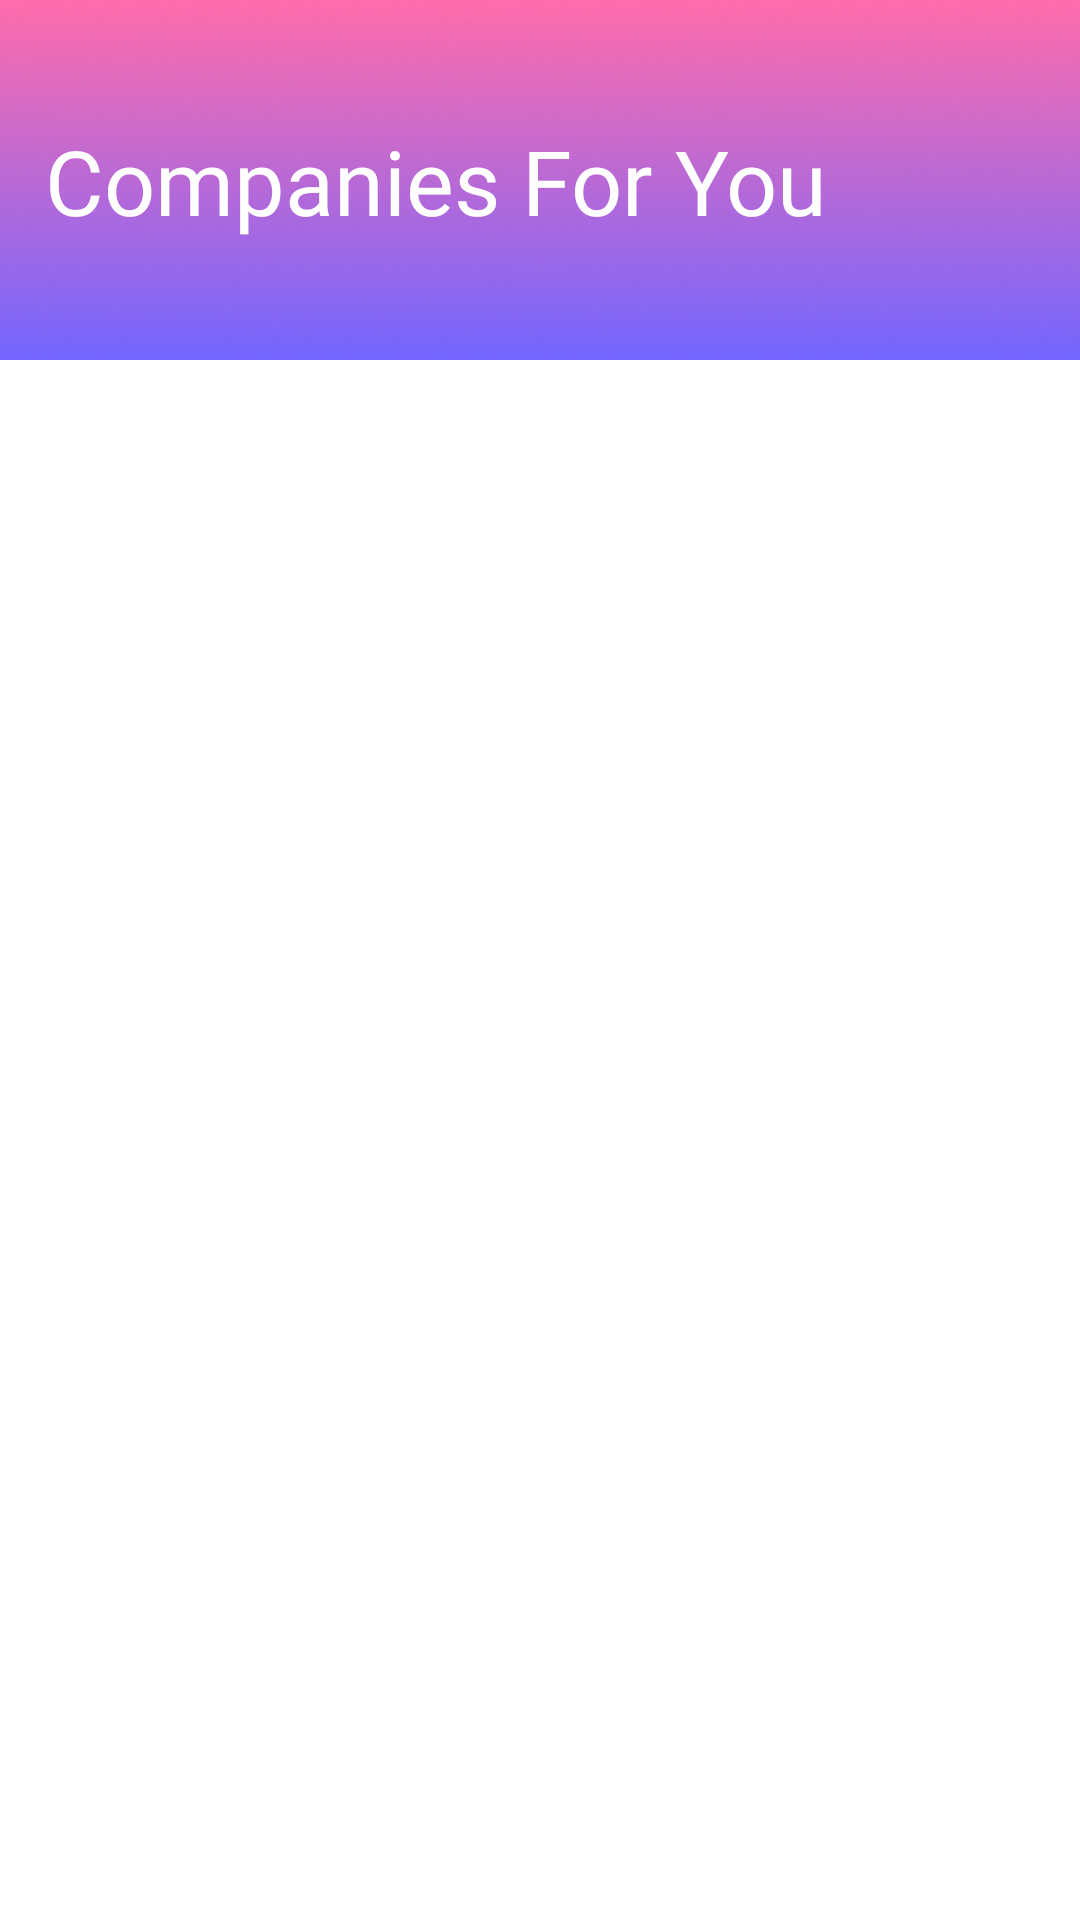

Write the Android layout XML for this screen, with the resource values it uses.
<!-- AndroidManifest.xml: application theme Theme.TracciesApplication -->
<!-- res/layout/fragment_company_search.xml -->
<?xml version="1.0" encoding="utf-8"?>
<RelativeLayout xmlns:android="http://schemas.android.com/apk/res/android"
    xmlns:app="http://schemas.android.com/apk/res-auto"
    xmlns:tools="http://schemas.android.com/tools"
    android:layout_width="match_parent"
    android:layout_height="match_parent"
    android:background="@android:color/background_light"

    tools:context=".CompanySearchFragment">

    

    <ImageView
        android:id="@+id/companySearchBacksplash"
        android:layout_width="fill_parent"
        android:layout_height="wrap_content"
        android:layout_alignParentStart="true"
        android:layout_alignParentTop="true"
        android:layout_marginStart="0dp"
        android:layout_marginTop="0dp"
        android:scaleType="fitXY"
        android:src="@drawable/backsplash" />

    <TextView
        android:id="@+id/companySearchTitle"
        android:layout_width="wrap_content"
        android:layout_height="wrap_content"
        android:fontFamily="@font/rajdhani_semibold"
        android:text="Companies For You"
        android:textColor="@color/white"
        android:textSize="30dp"
        android:layout_marginLeft="15dp"
        android:layout_marginTop="40dp"
        />

    <ListView
        android:id="@+id/companylv"
        android:layout_width="match_parent"
        android:layout_height="681dp"
        android:layout_alignParentStart="true"
        android:layout_alignParentBottom="true"
        android:layout_marginStart="0dp"
        android:layout_below="@+id/companySearchBacksplash"
        android:layout_marginBottom="0dp"
        android:clickable="true">

    </ListView>


</RelativeLayout>
<!-- resources referenced by this layout -->
<resources>
  <!-- drawable backsplash: png bitmap (drawable, 30575 bytes) -->
  <style name="Theme.TracciesApplication" parent="Theme.MaterialComponents.DayNight.NoActionBar">
          
          <item name="colorPrimary">@color/purple_500</item>
          <item name="colorPrimaryVariant">@color/purple_700</item>
          <item name="colorOnPrimary">@color/white</item>
          
          <item name="colorSecondary">@color/teal_200</item>
          <item name="colorSecondaryVariant">@color/teal_700</item>
          <item name="colorOnSecondary">@color/black</item>
          
          <item name="android:statusBarColor" tools:targetApi="l">?attr/colorPrimaryVariant</item>
          
      </style>
  <!-- not gathered from this repository: default colours our renderer supplied (Android Studio template values) -->
  <color name="purple_500">#FF6200EE</color>
  <color name="purple_700">#FF3700B3</color>
  <color name="teal_200">#FF03DAC5</color>
  <color name="teal_700">#FF018786</color>
  <color name="black">#FF000000</color>
  <color name="white">#FFFFFFFF</color>
</resources>
